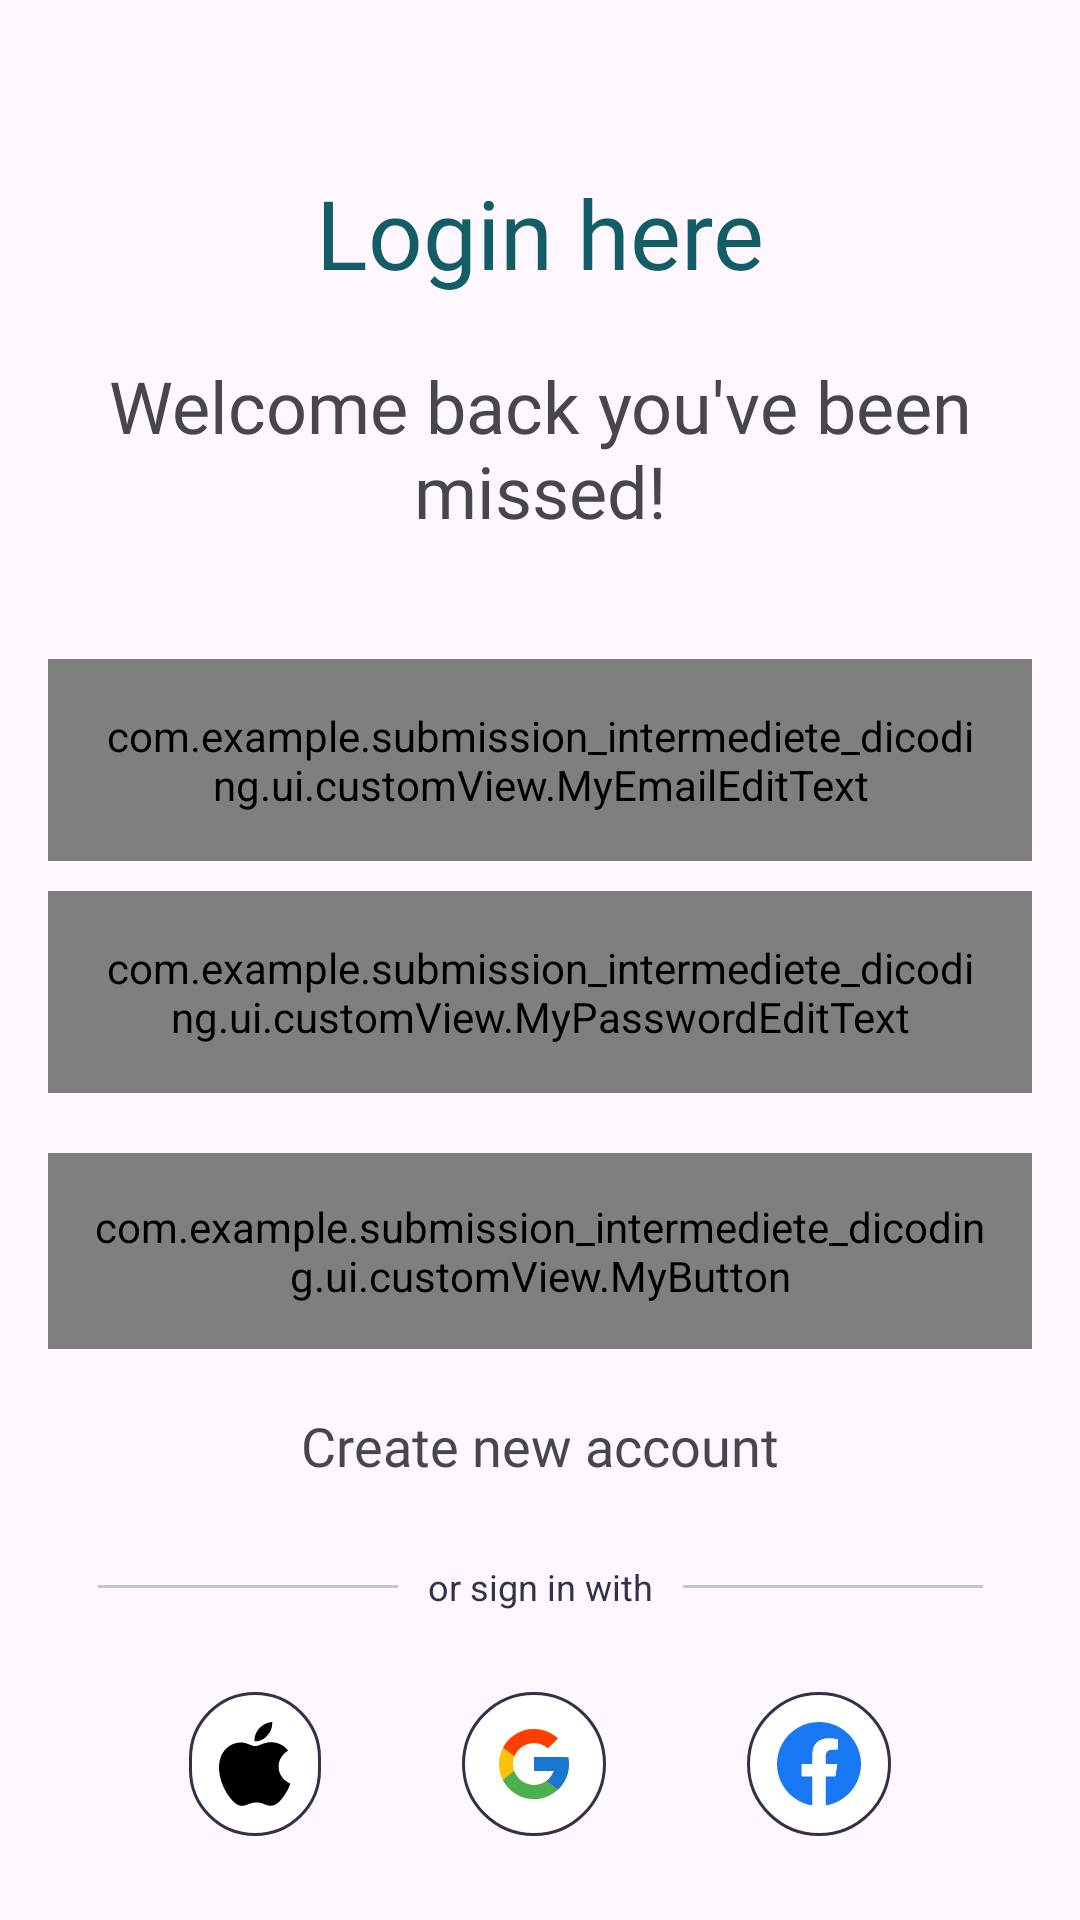

Layout XML and referenced resources for this Android screen:
<!-- AndroidManifest.xml: application theme Theme.Submission_intermediete_dicoding -->
<!-- res/layout/activity_login.xml -->
<?xml version="1.0" encoding="utf-8"?>
<androidx.constraintlayout.widget.ConstraintLayout xmlns:android="http://schemas.android.com/apk/res/android"
    xmlns:app="http://schemas.android.com/apk/res-auto"
    xmlns:tools="http://schemas.android.com/tools"
    android:layout_width="match_parent"
    android:layout_height="match_parent"
    android:padding="16dp"
    tools:context=".ui.view.activity.LoginActivity">

    <ProgressBar
        android:id="@+id/progress_circular"
        android:layout_width="wrap_content"
        android:layout_height="wrap_content"
        app:layout_constraintStart_toStartOf="parent"
        app:layout_constraintEnd_toEndOf="parent"
        app:layout_constraintTop_toTopOf="parent"
        app:layout_constraintBottom_toBottomOf="parent"
        android:visibility="gone"/>

    <TextView
        android:id="@+id/tv_title_login"
        android:layout_width="match_parent"
        android:layout_height="wrap_content"
        android:text="@string/login_here"
        android:gravity="center"
        android:textSize="32sp"
        android:textColor="@color/p2"
        android:layout_marginTop="40dp"
        android:fontFamily="@font/satoshiblack"
        app:layout_constraintStart_toStartOf="parent"
        app:layout_constraintEnd_toEndOf="parent"
        app:layout_constraintTop_toTopOf="parent"/>

    <TextView
        android:id="@+id/tv_subtitle_login"
        android:layout_width="wrap_content"
        android:layout_height="wrap_content"
        android:text="@string/welcome_back_you_ve_been_missed"
        android:textSize="24sp"
        android:fontFamily="@font/satoshibold"
        app:layout_constraintTop_toBottomOf="@id/tv_title_login"
        app:layout_constraintStart_toStartOf="parent"
        app:layout_constraintEnd_toEndOf="parent"
        android:gravity="center"
        android:layout_marginTop="20dp"
        />

    <com.example.submission_intermediete_dicoding.ui.customView.MyEmailEditText
        android:id="@+id/et_email"
        android:layout_width="match_parent"
        android:layout_height="wrap_content"
        app:layout_constraintTop_toBottomOf="@id/tv_subtitle_login"
        android:padding="16dp"
        app:layout_constraintStart_toStartOf="parent"
        app:layout_constraintEnd_toStartOf="parent"
        android:layout_marginTop="40dp"
    />

    <com.example.submission_intermediete_dicoding.ui.customView.MyPasswordEditText
        android:id="@+id/et_pw"
        android:layout_width="0dp"
        android:layout_height="wrap_content"
        app:layout_constraintTop_toBottomOf="@id/et_email"
        android:padding="16dp"
        android:layout_marginTop="10dp"
        app:layout_constraintEnd_toEndOf="parent"
        app:layout_constraintStart_toStartOf="parent"
        />

    <com.example.submission_intermediete_dicoding.ui.customView.MyButton
        android:id="@+id/btn_login"
        android:layout_width="match_parent"
        android:layout_height="wrap_content"
        android:text="@string/login"
        android:padding="15dp"
        android:textSize="18sp"
        android:fontFamily="@font/satoshibold"
        android:layout_marginTop="20dp"
        app:layout_constraintTop_toBottomOf="@id/et_pw"/>

    <TextView
        android:id="@+id/tv_signup"
        android:layout_width="wrap_content"
        android:layout_height="wrap_content"
        android:text="@string/create_new_account"
        app:layout_constraintTop_toBottomOf="@id/btn_login"
        app:layout_constraintStart_toStartOf="parent"
        app:layout_constraintEnd_toEndOf="parent"
        android:layout_marginTop="20dp"
        android:textSize="18sp"
        android:fontFamily="@font/satoshibold"/>

    <LinearLayout
        android:id="@+id/ll1"
        android:layout_width="wrap_content"
        android:layout_height="30dp"
        android:orientation="horizontal"
        android:layout_marginTop="20dp"
        android:gravity="center"
        app:layout_constraintTop_toBottomOf="@+id/tv_signup"
        app:layout_constraintStart_toStartOf="parent"
        app:layout_constraintEnd_toEndOf="parent"
        tools:ignore="MissingConstraints">

        <com.google.android.material.divider.MaterialDivider
            android:layout_width="100dp"
            android:layout_height="wrap_content"
            android:layout_marginStart="10dp"
            android:layout_marginEnd="10dp" />

        <TextView
            android:layout_width="wrap_content"
            android:layout_height="wrap_content"
            android:text="@string/or_sign_in_with"
            android:textSize="12sp"
            android:textColor="@color/black2"
            />

        <com.google.android.material.divider.MaterialDivider
            android:layout_width="100dp"
            android:layout_height="wrap_content"
            android:layout_marginStart="10dp"
            android:layout_marginEnd="10dp" />
    </LinearLayout>

    <ImageView
        android:id="@+id/apple"
        android:layout_width="wrap_content"
        android:layout_height="wrap_content"
        android:src="@drawable/icon_apple"
        android:layout_marginTop="20dp"
        android:background="@drawable/bg_icon_rounded"
        app:layout_constraintTop_toBottomOf="@id/ll1"
        app:layout_constraintStart_toStartOf="parent"
        app:layout_constraintEnd_toStartOf="@id/google"

        />
    <ImageView
        android:id="@+id/google"
        android:layout_width="wrap_content"
        android:layout_height="wrap_content"
        android:src="@drawable/icon_google"
        android:layout_marginTop="20dp"
        android:background="@drawable/bg_icon_rounded"
        app:layout_constraintTop_toBottomOf="@id/ll1"
        app:layout_constraintStart_toEndOf="@id/apple"
        app:layout_constraintEnd_toStartOf="@id/facebook"

        />
    <ImageView
        android:id="@+id/facebook"
        android:layout_width="wrap_content"
        android:layout_height="wrap_content"
        android:src="@drawable/icon_facebook"
        android:layout_marginTop="20dp"
        android:background="@drawable/bg_icon_rounded"
        app:layout_constraintTop_toBottomOf="@id/ll1"
        app:layout_constraintStart_toEndOf="@id/google"
        app:layout_constraintEnd_toEndOf="parent"
        />

</androidx.constraintlayout.widget.ConstraintLayout>
<!-- resources referenced by this layout -->
<resources>
  <color name="black2">#323147</color>
  <color name="p2">#135D66</color>
  <!-- drawable bg_icon_rounded (drawable) -->
  <?xml version="1.0" encoding="utf-8"?>
  <shape xmlns:android="http://schemas.android.com/apk/res/android"
      android:shape="rectangle">
  
      <solid android:color="@color/white"/>
      <stroke android:color="@color/black2"
          android:width="1dp"/>
  
      <padding android:bottom="10dp"
          android:left="10dp"
          android:top="10dp"
          android:right="10dp"/>
  
      <corners android:radius="50dp"/>
  
  </shape>
  <!-- drawable icon_apple (drawable) -->
  <vector xmlns:android="http://schemas.android.com/apk/res/android"
      android:width="24dp"
      android:height="28dp"
      android:viewportWidth="82"
      android:viewportHeight="100">
    <group>
      <clip-path
          android:pathData="M0,0h81.27v100h-81.27z"/>
      <path
          android:pathData="M67.87,53.03C68.01,68.13 81.12,73.16 81.27,73.22C81.16,73.57 79.18,80.38 74.36,87.42C70.2,93.5 65.89,99.55 59.08,99.68C52.4,99.8 50.25,95.72 42.61,95.72C34.97,95.72 32.59,99.55 26.26,99.8C19.69,100.05 14.69,93.23 10.5,87.17C1.93,74.78 -4.62,52.15 4.17,36.88C8.54,29.3 16.35,24.5 24.83,24.37C31.27,24.25 37.36,28.71 41.3,28.71C45.24,28.71 52.63,23.35 60.41,24.13C63.66,24.27 72.79,25.45 78.66,34.03C78.19,34.33 67.76,40.4 67.87,53.03M55.31,15.94C58.8,11.72 61.15,5.84 60.51,0C55.48,0.2 49.41,3.35 45.8,7.56C42.57,11.3 39.75,17.28 40.51,23C46.11,23.44 51.83,20.16 55.31,15.94Z"
          android:fillColor="#000000"/>
    </group>
  </vector>
  <!-- drawable icon_facebook (drawable) -->
  <vector xmlns:android="http://schemas.android.com/apk/res/android"
      android:width="28dp"
      android:height="28dp"
      android:viewportWidth="100"
      android:viewportHeight="100">
    <group>
      <clip-path
          android:pathData="M0,0h100v100h-100z"/>
      <path
          android:pathData="M100,50C100,22.39 77.61,0 50,0C22.39,0 0,22.39 0,50C0,74.96 18.28,95.64 42.19,99.39V64.45H29.49V50H42.19V38.98C42.19,26.45 49.65,19.53 61.07,19.53C66.54,19.53 72.27,20.51 72.27,20.51V32.81H65.96C59.75,32.81 57.81,36.67 57.81,40.62V50H71.68L69.46,64.45H57.81V99.39C81.72,95.64 100,74.96 100,50Z"
          android:fillColor="#1877F2"/>
      <path
          android:pathData="M69.46,64.45L71.68,50H57.81V40.62C57.81,36.67 59.75,32.81 65.96,32.81H72.27V20.51C72.27,20.51 66.54,19.53 61.07,19.53C49.65,19.53 42.19,26.45 42.19,38.98V50H29.49V64.45H42.19V99.39C44.77,99.8 47.38,100 50,100C52.62,100 55.23,99.8 57.81,99.39V64.45H69.46Z"
          android:fillColor="#ffffff"/>
    </group>
  </vector>
  <string name="create_new_account">Create new account</string>
  <string name="login">Sign in</string>
  <string name="login_here">Login here</string>
  <string name="or_sign_in_with">or sign in with</string>
  <string name="welcome_back_you_ve_been_missed">Welcome back you\'ve been missed!</string>
  <style name="Theme.Submission_intermediete_dicoding" parent="Base.Theme.Submission_intermediete_dicoding" />
  <color name="white">#FFFFFFFF</color>
  <style name="Base.Theme.Submission_intermediete_dicoding" parent="Theme.Material3.DayNight.NoActionBar">
          <item name="colorPrimary">@color/p1</item>
          <item name="colorAccent">@color/p2</item>
          <item name="colorSecondary">@color/p3</item>
          <item name="colorTertiary">@color/p4</item>
          <item name="android:windowActivityTransitions">true</item>
          <item name="android:windowEnterTransition">@android:transition/explode</item>
          <item name="android:windowExitTransition">@android:transition/explode</item>
      </style>
  <color name="p1">#003C43</color>
  <color name="p3">#77B0AA</color>
  <color name="p4">#E3FEF7</color>
</resources>
